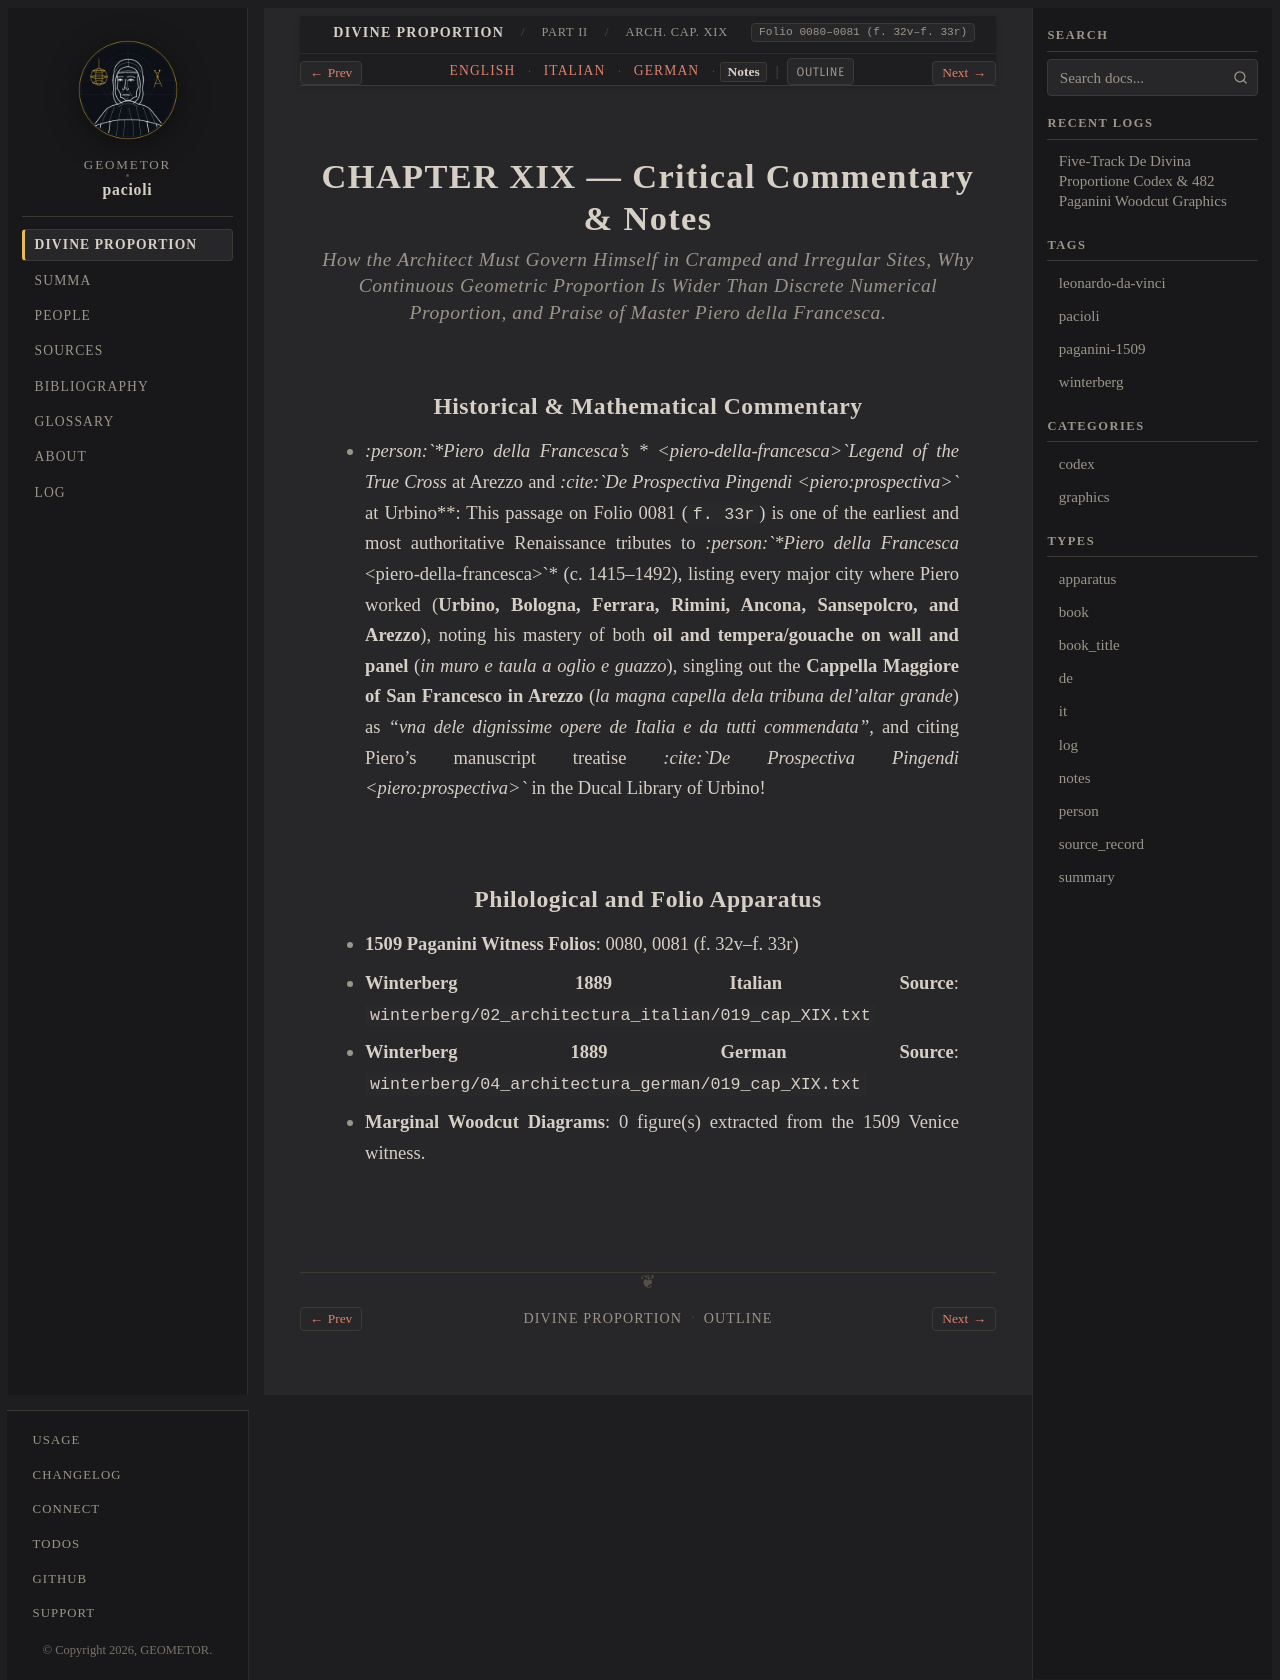

repository: geometor/pacioli · page: de_divina_proportione/architectura/cap_19/notes.html · generator: sphinx

:type: notes
:tracks: English: index | Italian: it | German: de | Notes: notes
:layout: book
:canonical_id: Arch. Cap. XIX
:folio: 0080–0081 (f. 32v–f. 33r)

.. _architectura-cap_19-notes:

CHAPTER XIX — Critical Commentary & Notes
=========================================

.. rubric:: How the Architect Must Govern Himself in Cramped and Irregular Sites, Why Continuous Geometric Proportion Is Wider Than Discrete Numerical Proportion, and Praise of Master Piero della Francesca.

Historical & Mathematical Commentary
------------------------------------

- *:person:`*Piero della Francesca's * <piero-della-francesca>`Legend of the True Cross* at Arezzo and *:cite:`De Prospectiva Pingendi <piero:prospectiva>`* at Urbino**: This passage on Folio 0081 (``f. 33r``) is one of the earliest and most authoritative Renaissance tributes to *:person:`*Piero della Francesca* <piero-della-francesca>`* (c. 1415–1492), listing every major city where Piero worked (**Urbino, Bologna, Ferrara, Rimini, Ancona, Sansepolcro, and Arezzo**), noting his mastery of both **oil and tempera/gouache on wall and panel** (*in muro e taula a oglio e guazzo*), singling out the **Cappella Maggiore of San Francesco in Arezzo** (*la magna capella dela tribuna del'altar grande*) as *"vna dele dignissime opere de Italia e da tutti commendata"*, and citing Piero's manuscript treatise *:cite:`De Prospectiva Pingendi <piero:prospectiva>`* in the Ducal Library of Urbino!

Philological and Folio Apparatus
--------------------------------

- **1509 Paganini Witness Folios**: 0080, 0081 (f. 32v–f. 33r)
- **Winterberg 1889 Italian Source**: ``winterberg/02_architectura_italian/019_cap_XIX.txt``
- **Winterberg 1889 German Source**: ``winterberg/04_architectura_german/019_cap_XIX.txt``
- **Marginal Woodcut Diagrams**: 0 figure(s) extracted from the 1509 Venice witness.
